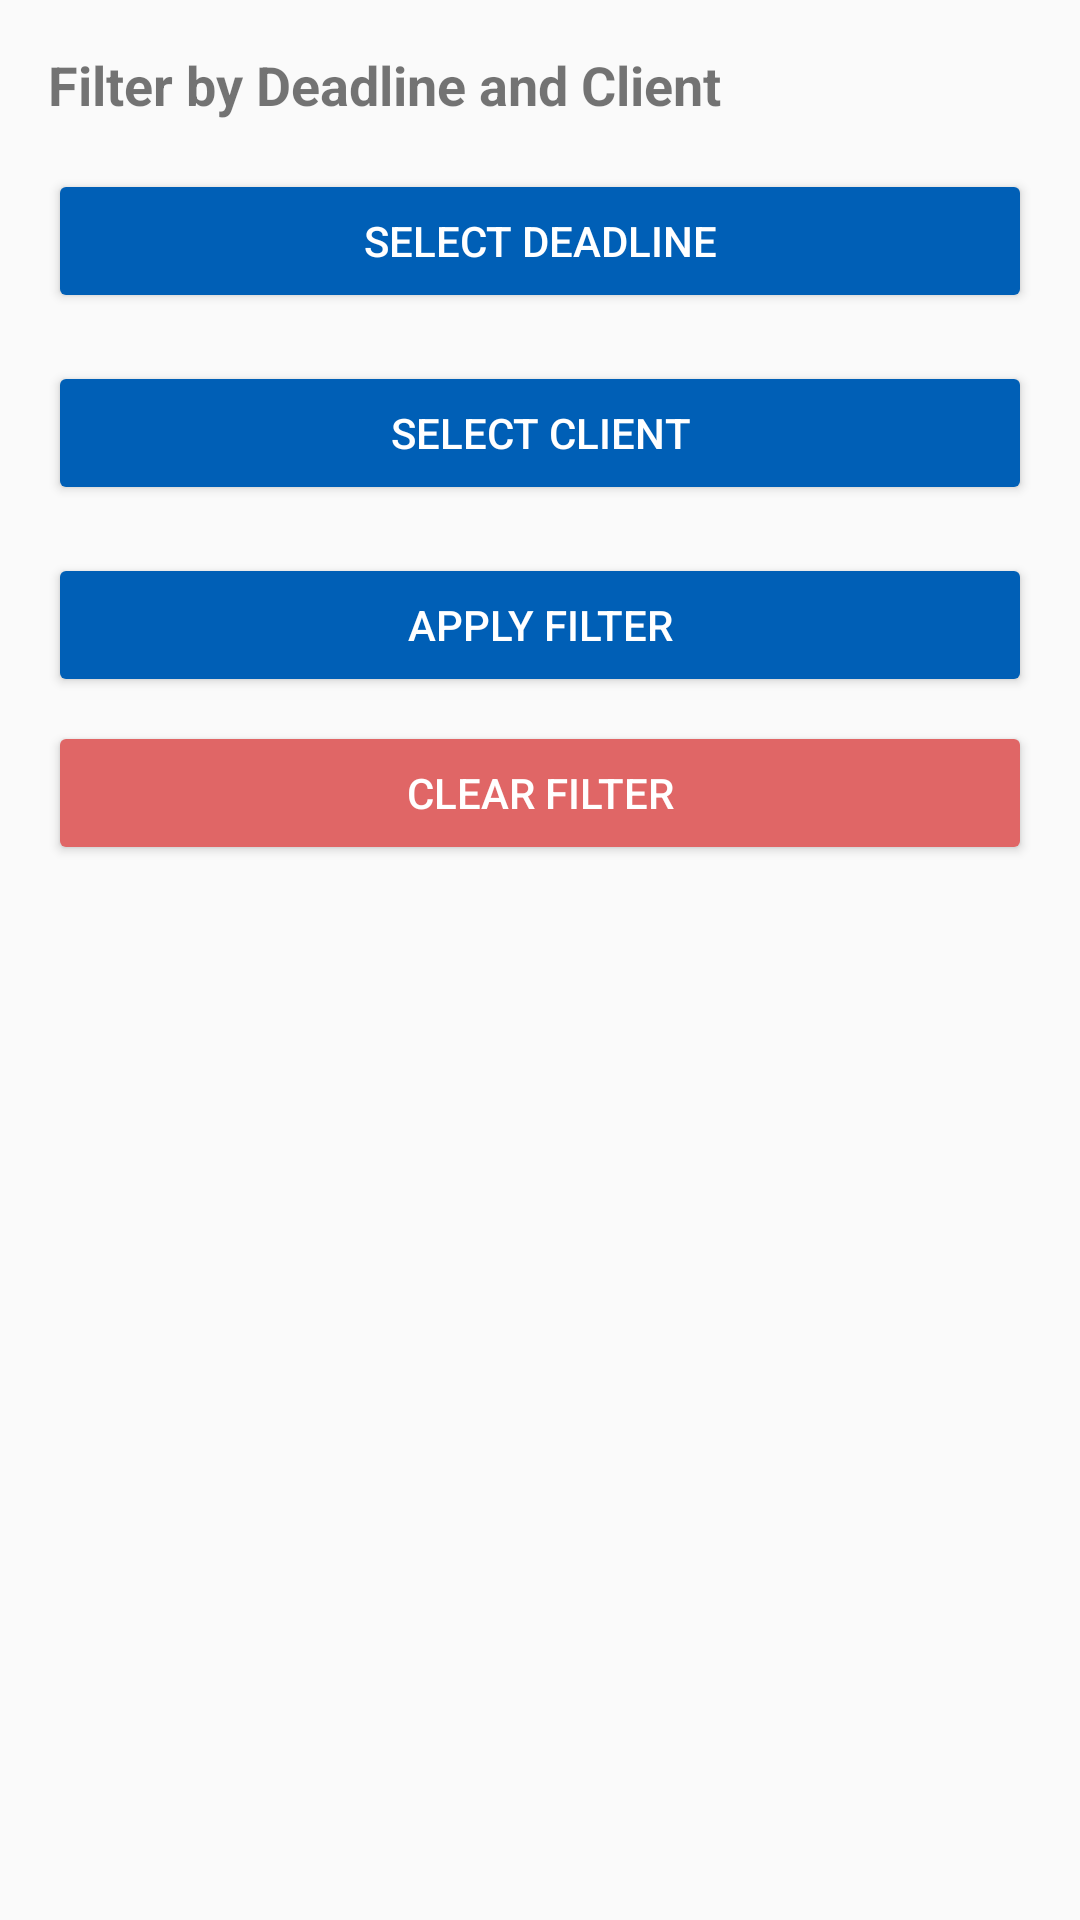

This screen was rendered from an Android layout file. Write that file and the resources it references.
<!-- AndroidManifest.xml: application theme Theme.Wirup -->
<!-- res/layout/dialog_filter.xml -->
<?xml version="1.0" encoding="utf-8"?>
<LinearLayout xmlns:android="http://schemas.android.com/apk/res/android"
    android:layout_width="match_parent"
    android:layout_height="wrap_content"
    android:orientation="vertical"
    android:padding="16dp">

    <TextView
        android:layout_width="wrap_content"
        android:layout_height="wrap_content"
        android:text="Filter by Deadline and Client"
        android:textSize="18sp"
        android:textStyle="bold"
        android:layout_marginBottom="16dp" />

    <Button
        android:id="@+id/btnSelectDate"
        android:layout_width="match_parent"
        android:layout_height="wrap_content"
        android:text="Select Deadline"
        android:backgroundTint="@color/blue"
        android:textColor="@color/white"
        android:padding="8dp"
        android:layout_marginBottom="16dp" />

    <Button
        android:id="@+id/btnSelectClient"
        android:layout_width="match_parent"
        android:layout_height="wrap_content"
        android:text="Select Client"
        android:backgroundTint="@color/blue"
        android:textColor="@color/white"
        android:padding="8dp"
        android:layout_marginBottom="16dp" />

    <Button
        android:id="@+id/btnApplyFilter"
        android:layout_width="match_parent"
        android:layout_height="wrap_content"
        android:text="Apply Filter"
        android:backgroundTint="@color/blue"
        android:textColor="@color/white"
        android:padding="8dp"
        android:layout_marginBottom="8dp" />

    <Button
        android:id="@+id/btnClearFilter"
        android:layout_width="match_parent"
        android:layout_height="wrap_content"
        android:text="Clear Filter"
        android:backgroundTint="@color/red"
        android:textColor="@color/white"
        android:padding="8dp" />
</LinearLayout>
<!-- resources referenced by this layout -->
<resources>
  <color name="blue">#005fb6</color>
  <color name="red">#e06666</color>
  <color name="white">#FFFFFFFF</color>
  <style name="Theme.Wirup" parent="Base.Theme.Wirup" />
  <style name="Base.Theme.Wirup" parent="Theme.AppCompat.DayNight">
          <item name="colorPrimaryDark">@color/white</item>
          <item name="android:navigationBarColor">@color/white</item>
  
      </style>
</resources>
